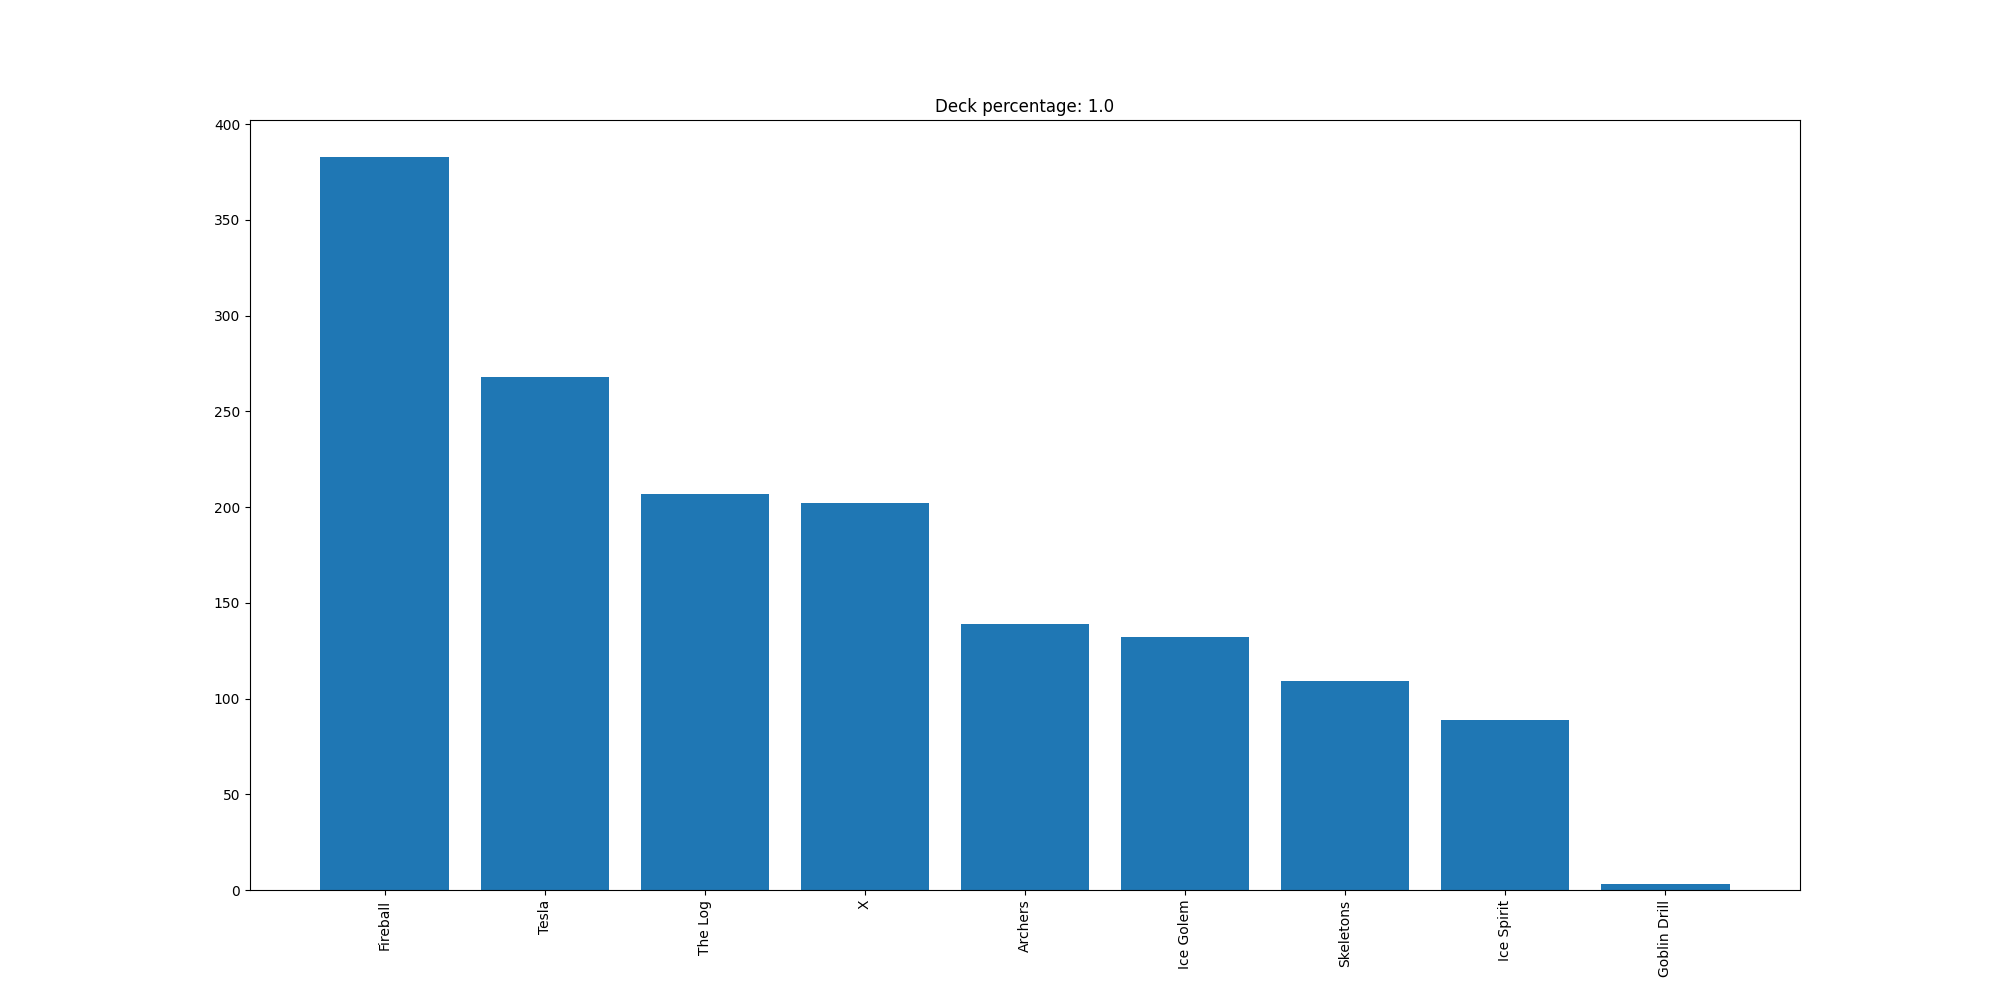

The file beside this chart, header and first rows:
Fireball, 383
Tesla, 268
The Log, 207
X, 202
Archers, 139
Ice Golem, 132
Skeletons, 109
Ice Spirit, 89
Goblin Drill, 3
